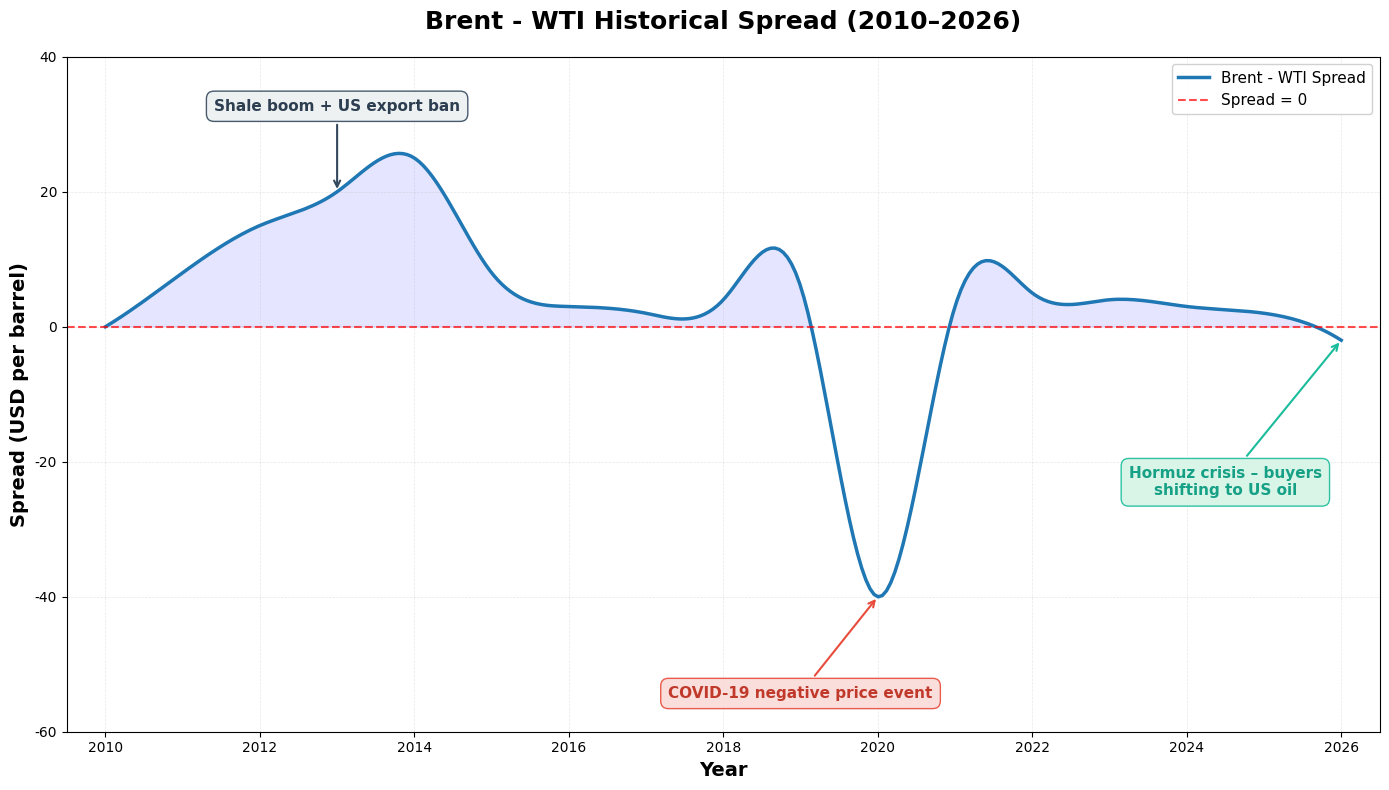

Generate this figure with matplotlib:
import matplotlib.pyplot as plt
import numpy as np
from scipy.interpolate import make_interp_spline

# 设置中文字体支持
plt.rcParams['font.sans-serif'] = ['Microsoft YaHei', 'SimHei', 'Arial']
plt.rcParams['axes.unicode_minus'] = False

# Historical data points (Year, Spread in USD)
# 2010-2026 key data points to show the story
years = np.array([2010, 2011, 2012, 2013, 2014, 2015, 2016, 2017, 2018, 2019, 2020, 2021, 2022, 2023, 2024, 2025, 2026])
spread = np.array([0, 8, 15, 20, 25, 8, 3, 2, 4, 6, -40, 3, 5, 4, 3, 2, -2])

# Create smooth curve using spline interpolation
years_smooth = np.linspace(years.min(), years.max(), 300)
spl = make_interp_spline(years, spread, k=3)
spread_smooth = spl(years_smooth)

# Create figure with high resolution
fig, ax = plt.subplots(figsize=(14, 8), dpi=300)

# Plot main line (solid blue)
ax.plot(years_smooth, spread_smooth, color='#1f77b4', linewidth=2.5, label='Brent - WTI Spread')

# Add horizontal zero line (dashed red)
ax.axhline(y=0, color='red', linestyle='--', linewidth=1.5, label='Spread = 0', alpha=0.7)

# Add shaded region for positive spread
ax.fill_between(years_smooth, 0, spread_smooth, where=(spread_smooth >= 0), 
                alpha=0.1, color='blue', interpolate=True)

# Add annotations for key events
# 1. Shale boom + US export ban (2013-2014 peak)
ax.annotate('Shale boom + US export ban', 
            xy=(2013, 20), xytext=(2013, 32),
            fontsize=11, fontweight='bold', color='#2c3e50',
            ha='center',
            arrowprops=dict(arrowstyle='->', color='#34495e', lw=1.5),
            bbox=dict(boxstyle='round,pad=0.5', facecolor='#ecf0f1', edgecolor='#34495e', alpha=0.9))

# 2. COVID-19 negative price event (2020)
ax.annotate('COVID-19 negative price event', 
            xy=(2020, -40), xytext=(2019, -55),
            fontsize=11, fontweight='bold', color='#c0392b',
            ha='center',
            arrowprops=dict(arrowstyle='->', color='#e74c3c', lw=1.5),
            bbox=dict(boxstyle='round,pad=0.5', facecolor='#fadbd8', edgecolor='#e74c3c', alpha=0.9))

# 3. Hormuz crisis (2026)
ax.annotate('Hormuz crisis – buyers\nshifting to US oil', 
            xy=(2026, -2), xytext=(2024.5, -25),
            fontsize=11, fontweight='bold', color='#16a085',
            ha='center',
            arrowprops=dict(arrowstyle='->', color='#1abc9c', lw=1.5),
            bbox=dict(boxstyle='round,pad=0.5', facecolor='#d5f4e6', edgecolor='#1abc9c', alpha=0.9))

# Set title at the very top
ax.set_title('Brent - WTI Historical Spread (2010–2026)', 
             fontsize=18, fontweight='bold', color='black', pad=20)

# Set axis labels
ax.set_xlabel('Year', fontsize=14, fontweight='bold')
ax.set_ylabel('Spread (USD per barrel)', fontsize=14, fontweight='bold')

# Set x-axis ticks (every year)
ax.set_xticks(range(2010, 2027, 2))
ax.set_xlim(2009.5, 2026.5)

# Set y-axis range
ax.set_ylim(-60, 40)

# Add grid for better readability
ax.grid(True, alpha=0.3, linestyle='--', linewidth=0.5)

# Add legend
ax.legend(loc='upper right', fontsize=11, framealpha=0.9)

# Improve layout
plt.tight_layout()

# Save the chart
plt.savefig('Brent_WTI_Spread_2010_2026.png', dpi=300, bbox_inches='tight', facecolor='white')
print("Chart saved as: Brent_WTI_Spread_2010_2026.png")

# Display the chart
plt.show()
